Image classification data set "data" (jiaming-cs/drawToLean on GitHub). Class labels (4): banana, apple, bus, fish.

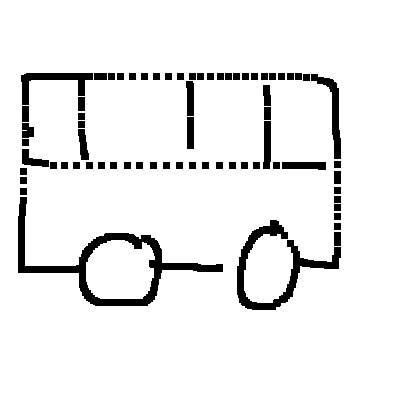
Label: bus

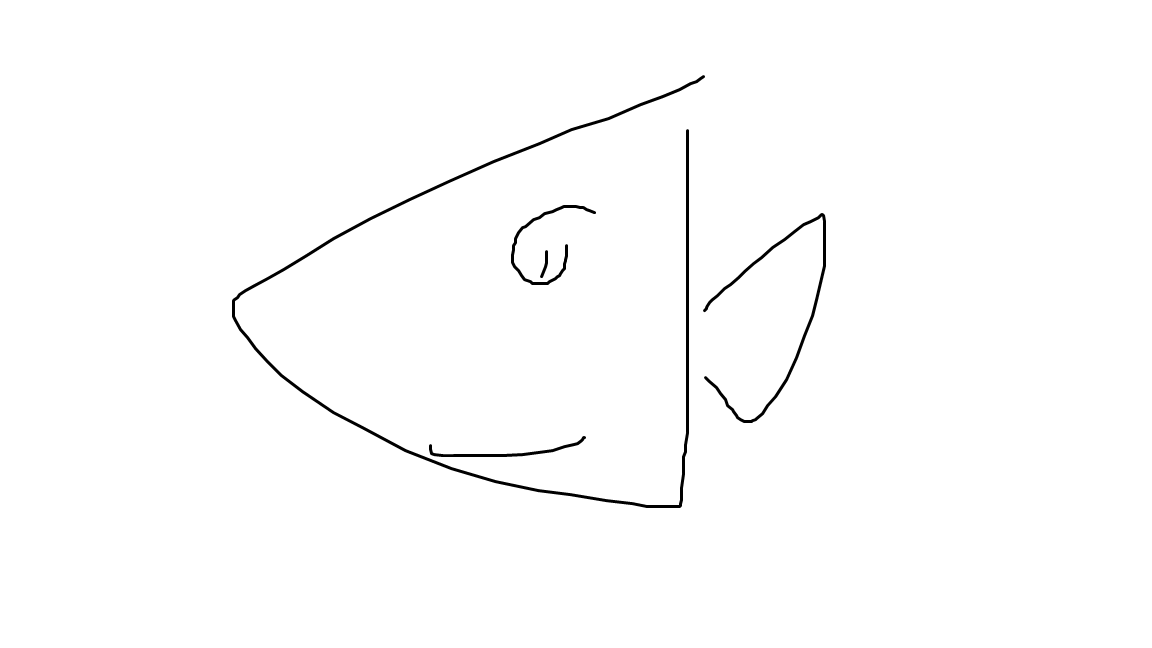
Label: fish

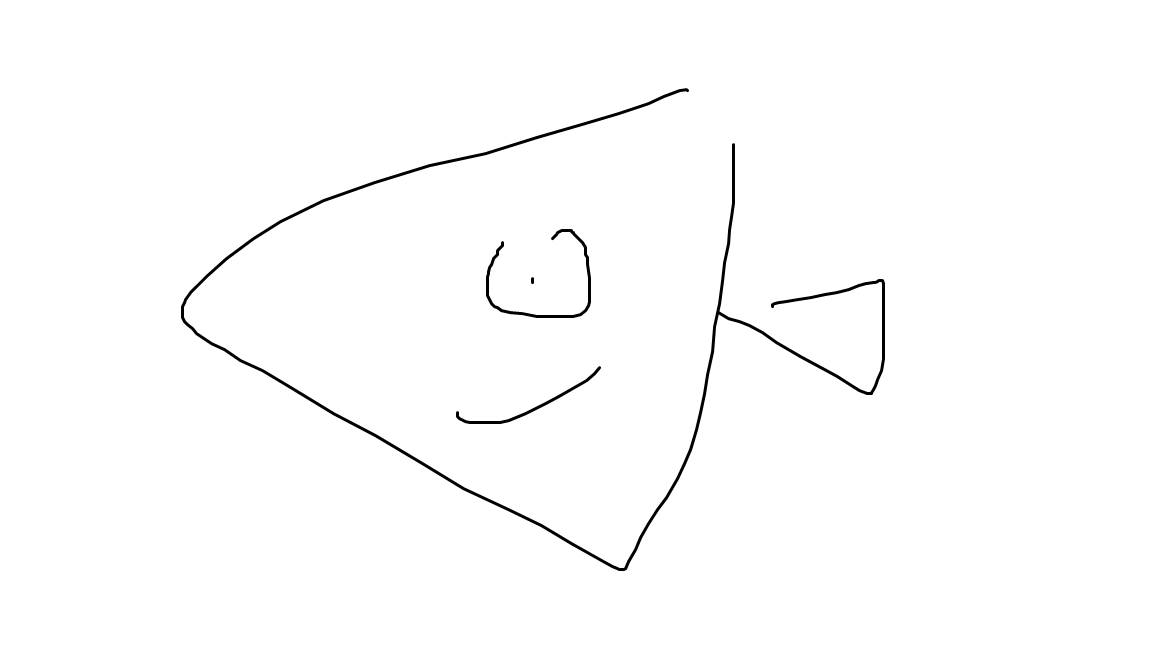
Label: fish

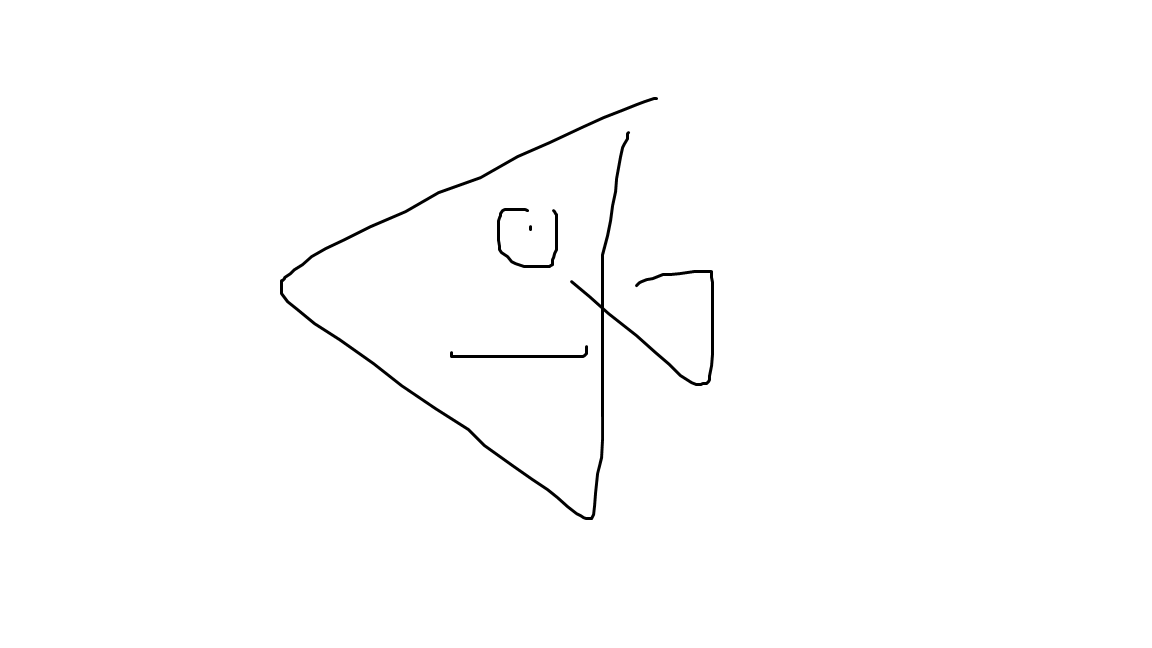
Label: fish

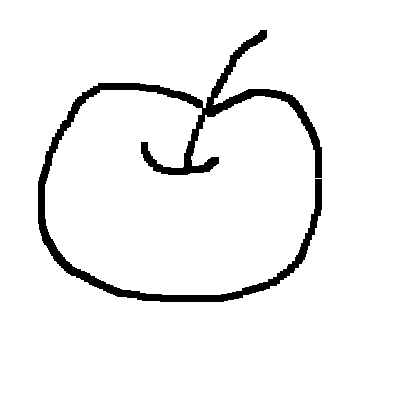
Label: apple

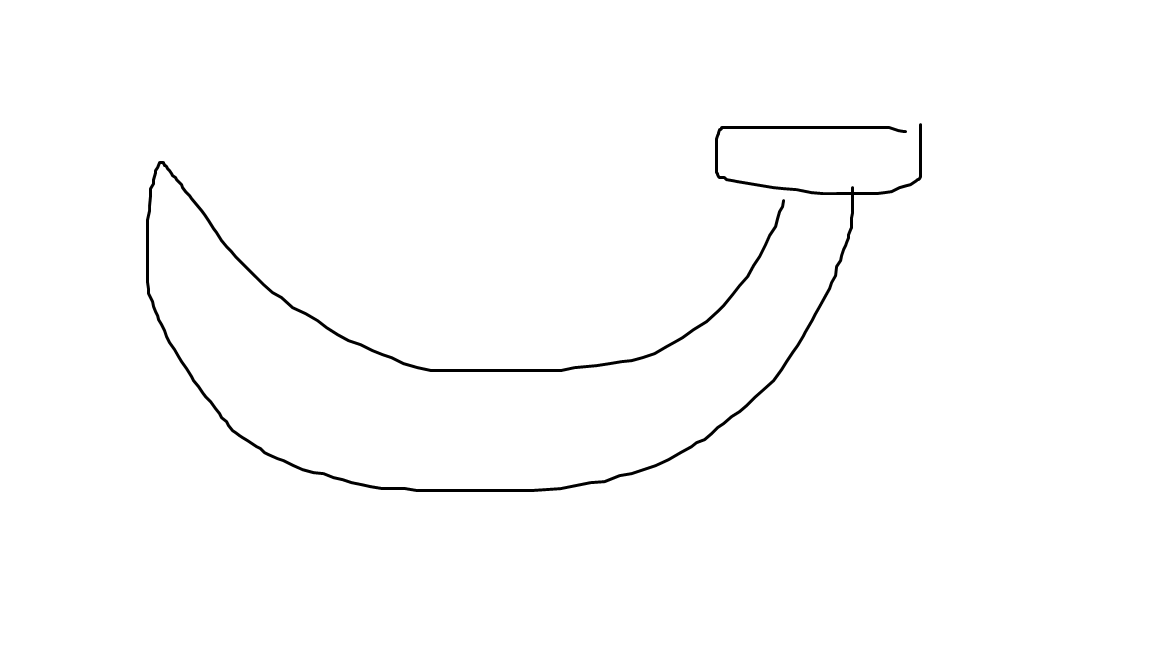
Label: banana
